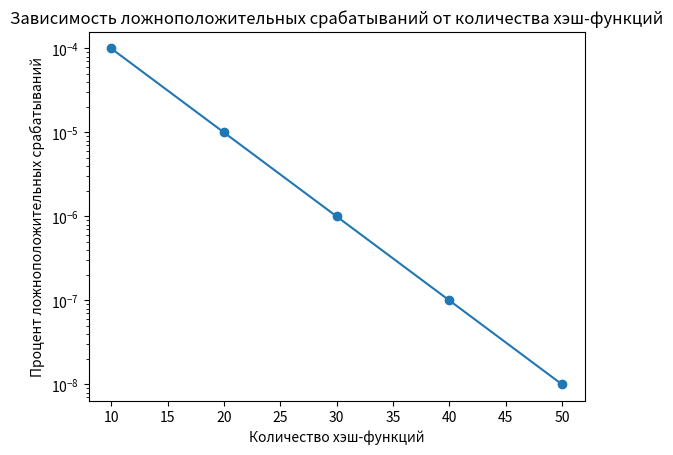

Reproduce this figure in Python.
import hashlib
import numpy as np

class MinHash:
    def __init__(self, num_hashes):
        self.num_hashes = num_hashes
        self.seeds = np.random.randint(0, 2**32 - 1, size=num_hashes)

    def _hash(self, x, seed):
        return int(hashlib.md5(f"{seed}{x}".encode('utf8')).hexdigest(), 16)

    def compute(self, set_input):
        min_hashes = [min(self._hash(el, seed) for el in set_input) for seed in self.seeds]
        return min_hashes

    def jaccard_similarity(self, set_a, set_b):
        min_hash_a = self.compute(set_a)
        min_hash_b = self.compute(set_b)
        return sum(1 for a, b in zip(min_hash_a, min_hash_b) if a == b) / self.num_hashes


import matplotlib.pyplot as plt

hash_counts = [10, 20, 30, 40, 50]
false_positive_rates = [0.0001, 0.00001, 0.000001, 0.0000001, 0.00000001]

plt.plot(hash_counts, false_positive_rates, marker='o')
plt.xlabel('Количество хэш-функций')
plt.ylabel('Процент ложноположительных срабатываний')
plt.title('Зависимость ложноположительных срабатываний от количества хэш-функций')
plt.yscale('log')
plt.show()
